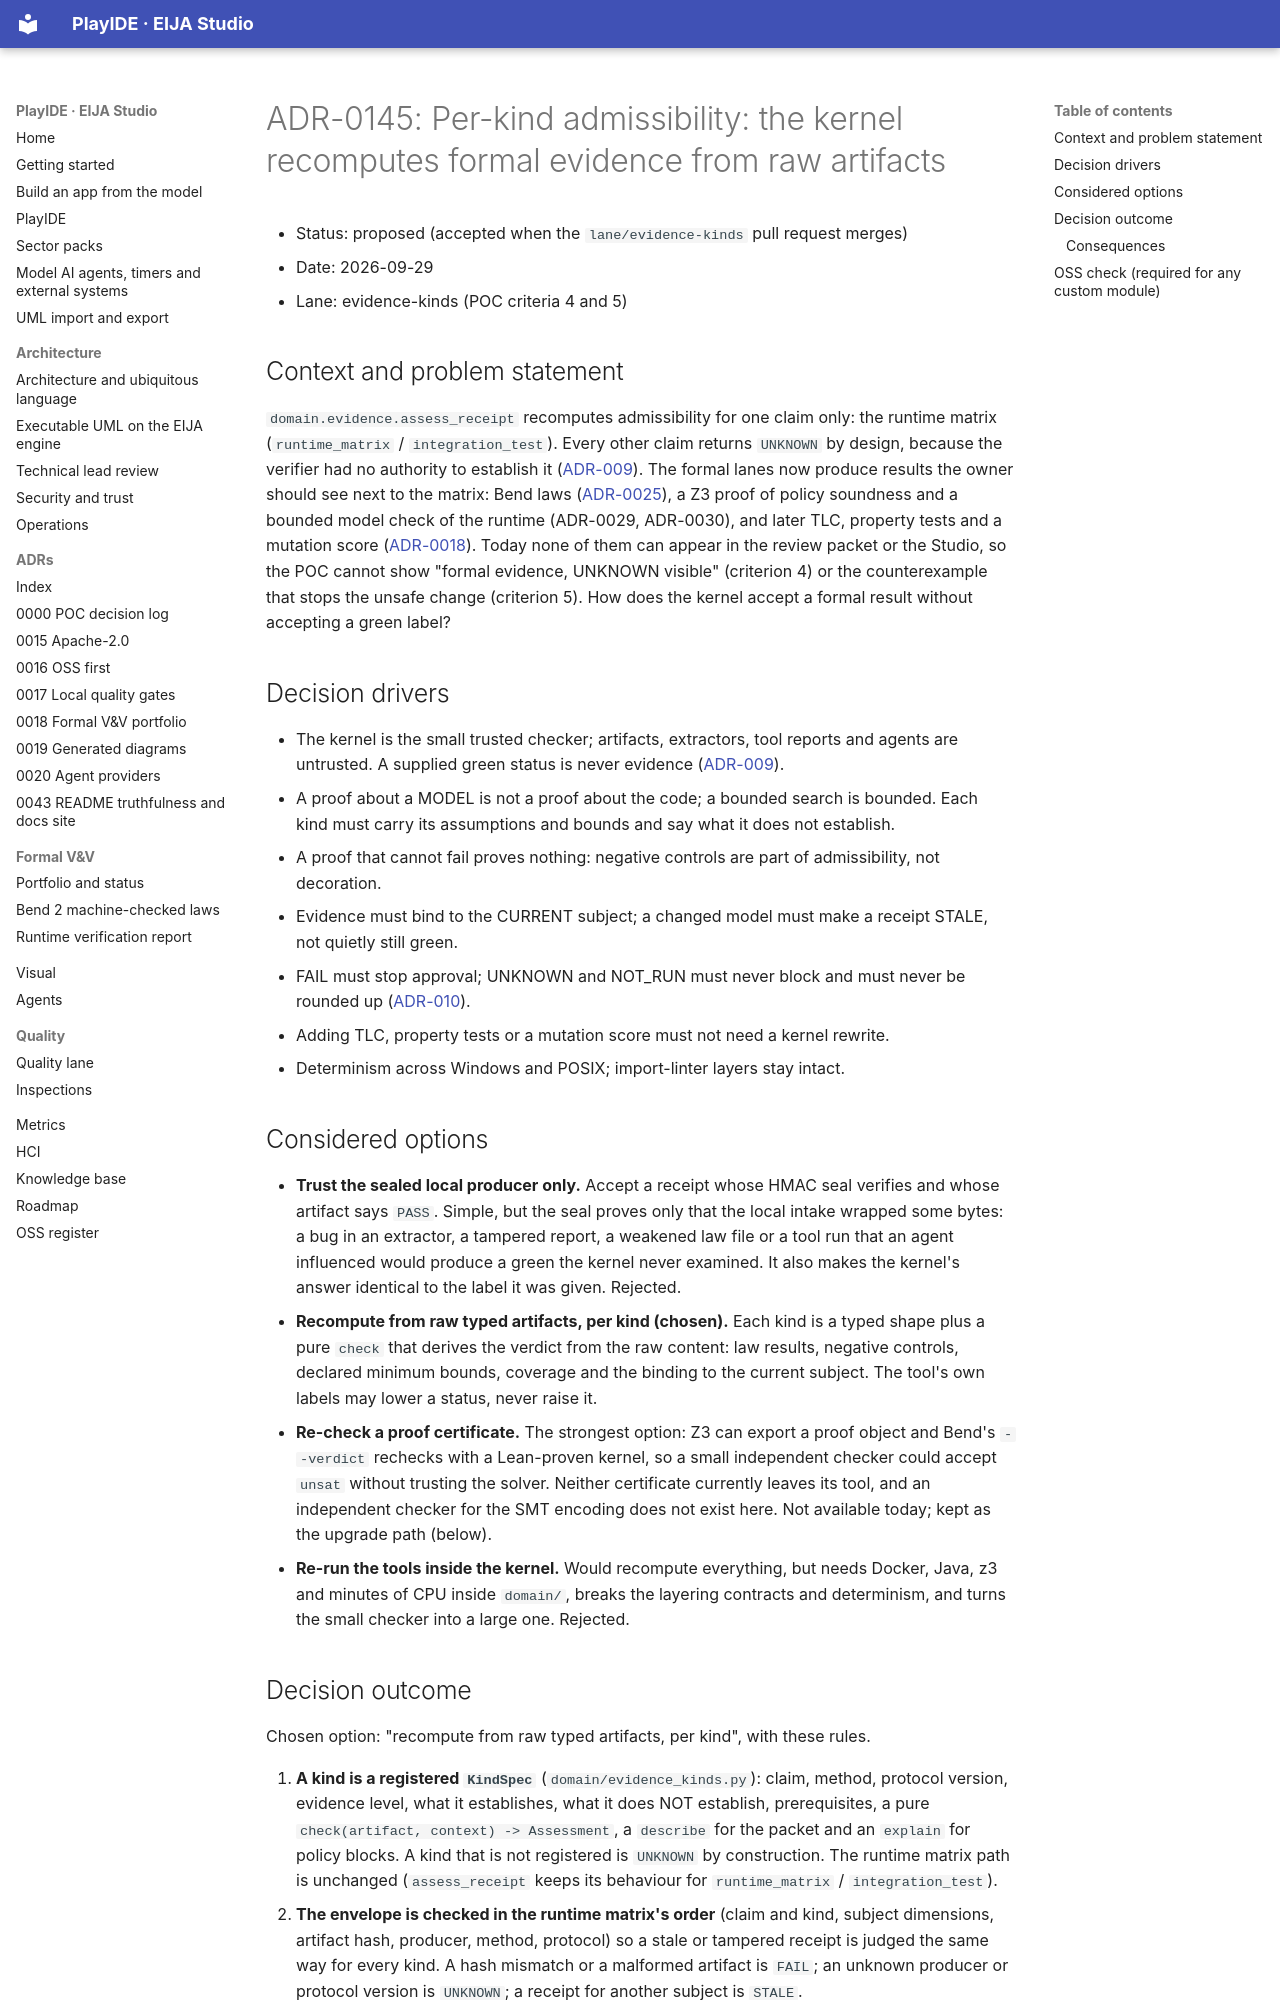

repository: 45ck/eija-studio · page: adr/0145-per-kind-evidence-admissibility/index.html · generator: mkdocs

# ADR-0145: Per-kind admissibility: the kernel recomputes formal evidence from raw artifacts

* Status: proposed (accepted when the `lane/evidence-kinds` pull request merges)
* Date: 2026-09-29
* Lane: evidence-kinds (POC criteria 4 and 5)

## Context and problem statement

`domain.evidence.assess_receipt` recomputes admissibility for one claim only: the runtime matrix (`runtime_matrix` /
`integration_test`). Every other claim returns `UNKNOWN` by design, because the verifier had no authority to establish it
([ADR-009](0000-poc-decision-log.md)). The formal lanes now produce results the owner should see next to the matrix: Bend
laws ([ADR-0025](0025-bend-machine-checked-laws.md)), a Z3 proof of policy soundness and a bounded model check of the
runtime (ADR-0029, ADR-0030), and later TLC, property tests and a mutation score
([ADR-0018](0018-formal-vv-portfolio.md)). Today none of them can appear in the review packet or the Studio, so the POC
cannot show "formal evidence, UNKNOWN visible" (criterion 4) or the counterexample that stops the unsafe change (criterion
5). How does the kernel accept a formal result without accepting a green label?

## Decision drivers

* The kernel is the small trusted checker; artifacts, extractors, tool reports and agents are untrusted. A supplied green
  status is never evidence ([ADR-009](0000-poc-decision-log.md)).
* A proof about a MODEL is not a proof about the code; a bounded search is bounded. Each kind must carry its assumptions and
  bounds and say what it does not establish.
* A proof that cannot fail proves nothing: negative controls are part of admissibility, not decoration.
* Evidence must bind to the CURRENT subject; a changed model must make a receipt STALE, not quietly still green.
* FAIL must stop approval; UNKNOWN and NOT_RUN must never block and must never be rounded up
  ([ADR-010](0000-poc-decision-log.md)).
* Adding TLC, property tests or a mutation score must not need a kernel rewrite.
* Determinism across Windows and POSIX; import-linter layers stay intact.

## Considered options

* **Trust the sealed local producer only.** Accept a receipt whose HMAC seal verifies and whose artifact says `PASS`.
  Simple, but the seal proves only that the local intake wrapped some bytes: a bug in an extractor, a tampered report, a
  weakened law file or a tool run that an agent influenced would produce a green the kernel never examined. It also makes
  the kernel's answer identical to the label it was given. Rejected.
* **Recompute from raw typed artifacts, per kind (chosen).** Each kind is a typed shape plus a pure `check` that derives the
  verdict from the raw content: law results, negative controls, declared minimum bounds, coverage and the binding to the
  current subject. The tool's own labels may lower a status, never raise it.
* **Re-check a proof certificate.** The strongest option: Z3 can export a proof object and Bend's `--verdict` rechecks with a
  Lean-proven kernel, so a small independent checker could accept `unsat` without trusting the solver. Neither certificate
  currently leaves its tool, and an independent checker for the SMT encoding does not exist here. Not available today; kept as
  the upgrade path (below).
* **Re-run the tools inside the kernel.** Would recompute everything, but needs Docker, Java, z3 and minutes of CPU inside
  `domain/`, breaks the layering contracts and determinism, and turns the small checker into a large one. Rejected.
